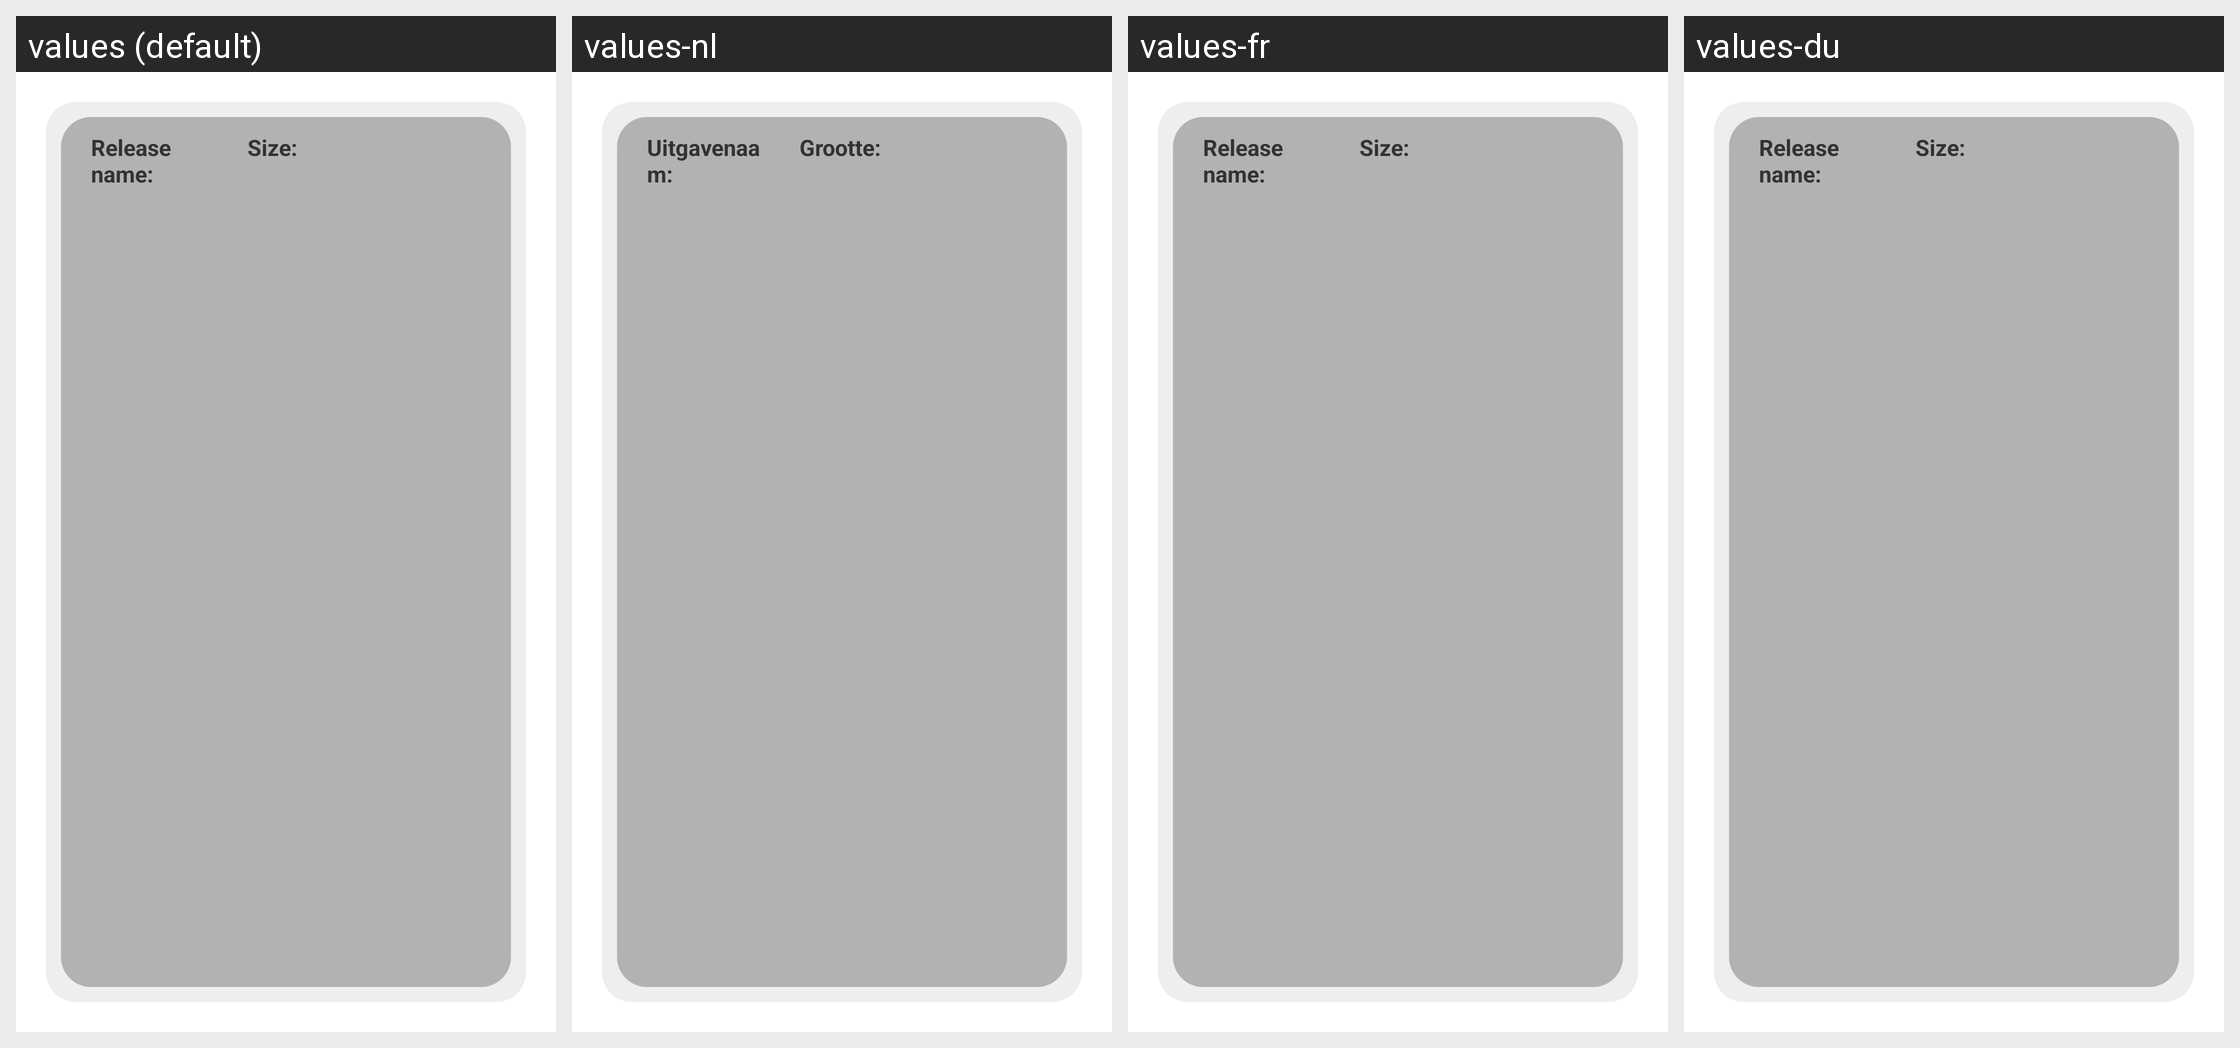

This grid shows one Android layout under several languages. Give, for every string resource on the screen, its name, the default text and each shown locale's text.
Android screen res/layout/list_movie_release.xml rendered under 4 locales, left to right: values (default), values-nl, values-fr, values-du. Device: Nexus 5 (rendered at 1080×1920; each locale shown at half size, 540×960, under a caption strip naming it); theme Theme.PageIndicatorDefaults.
Strings drawn on this screen, with the default value and each locale's value (text and hints the layout hard-codes, and strings that could not be matched under every locale, appear in the picture but are not listed):

movie_release_name
  values: Release name:
  values-nl: Uitgavenaam:
  values-fr: Release name:
  values-du: Release name:  [not translated; the default value is used]

movie_release_size
  values: Size:
  values-nl: Grootte:
  values-fr: Size:
  values-du: Size:  [not translated; the default value is used]
